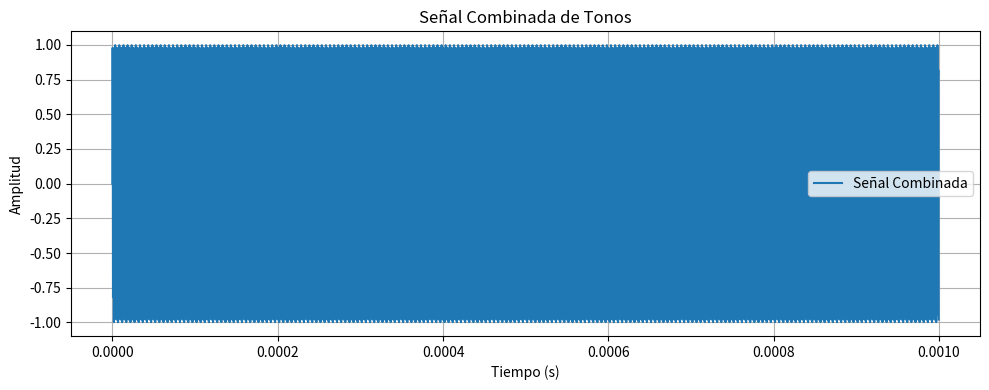

This figure's Python source:
import numpy as np
import matplotlib.pyplot as plt

def generar_tonos(frecuencias, amplitudes, duracion, fs=4.6e6):
    """
    Genera una señal combinada de tonos sinusoidales y escribe los datos en un archivo de texto.

    :param frecuencias: Lista de frecuencias.
    :param amplitudes: Lista de amplitudes.
    :param duracion: Duración de la señal en segundos.
    :param fs: Frecuencia de muestreo en Hz (por defecto 44.1 kHz).
    """
    if len(frecuencias) != len(amplitudes):
        raise ValueError("Las listas de frecuencias y amplitudes deben tener la misma longitud.")

    # Generar el tiempo discreto
    t = np.linspace(0, duracion, int(fs * duracion), endpoint=False)

    # Generar la señal combinada
    señal_combinada = np.zeros_like(t)
    señal_combinada += 1e-12  # Evitar problemas con logaritmos de cero
    for frecuencia, amplitud in zip(frecuencias, amplitudes):
        señal_combinada += amplitud * np.sin(2 * np.pi * frecuencia * t)

    # Escribir los datos en un archivo de texto
    with open("sin_input.txt", "w") as f:
        for tiempo, valor in zip(t, señal_combinada):
            f.write(f"{tiempo:.10f}\t{valor:.10f}\n")

    print("Datos de la señal combinada generados y guardados en 'sin_input.txt'.")

    # Representar la señal combinada en una gráfica
    plt.figure(figsize=(10, 4))
    plt.plot(t, señal_combinada, label="Señal Combinada")
    plt.title("Señal Combinada de Tonos")  
    plt.xlabel("Tiempo (s)")
    plt.ylabel("Amplitud")
    plt.grid(True)
    plt.legend()
    plt.tight_layout()
    plt.show()

# Ejemplo de uso: Generar una señal combinada de uno o más tonos
generar_tonos(frecuencias=[1e6], amplitudes=[1.0], duracion=0.001)  # Señal de 1 MHz y duración de 0.01 segundos
